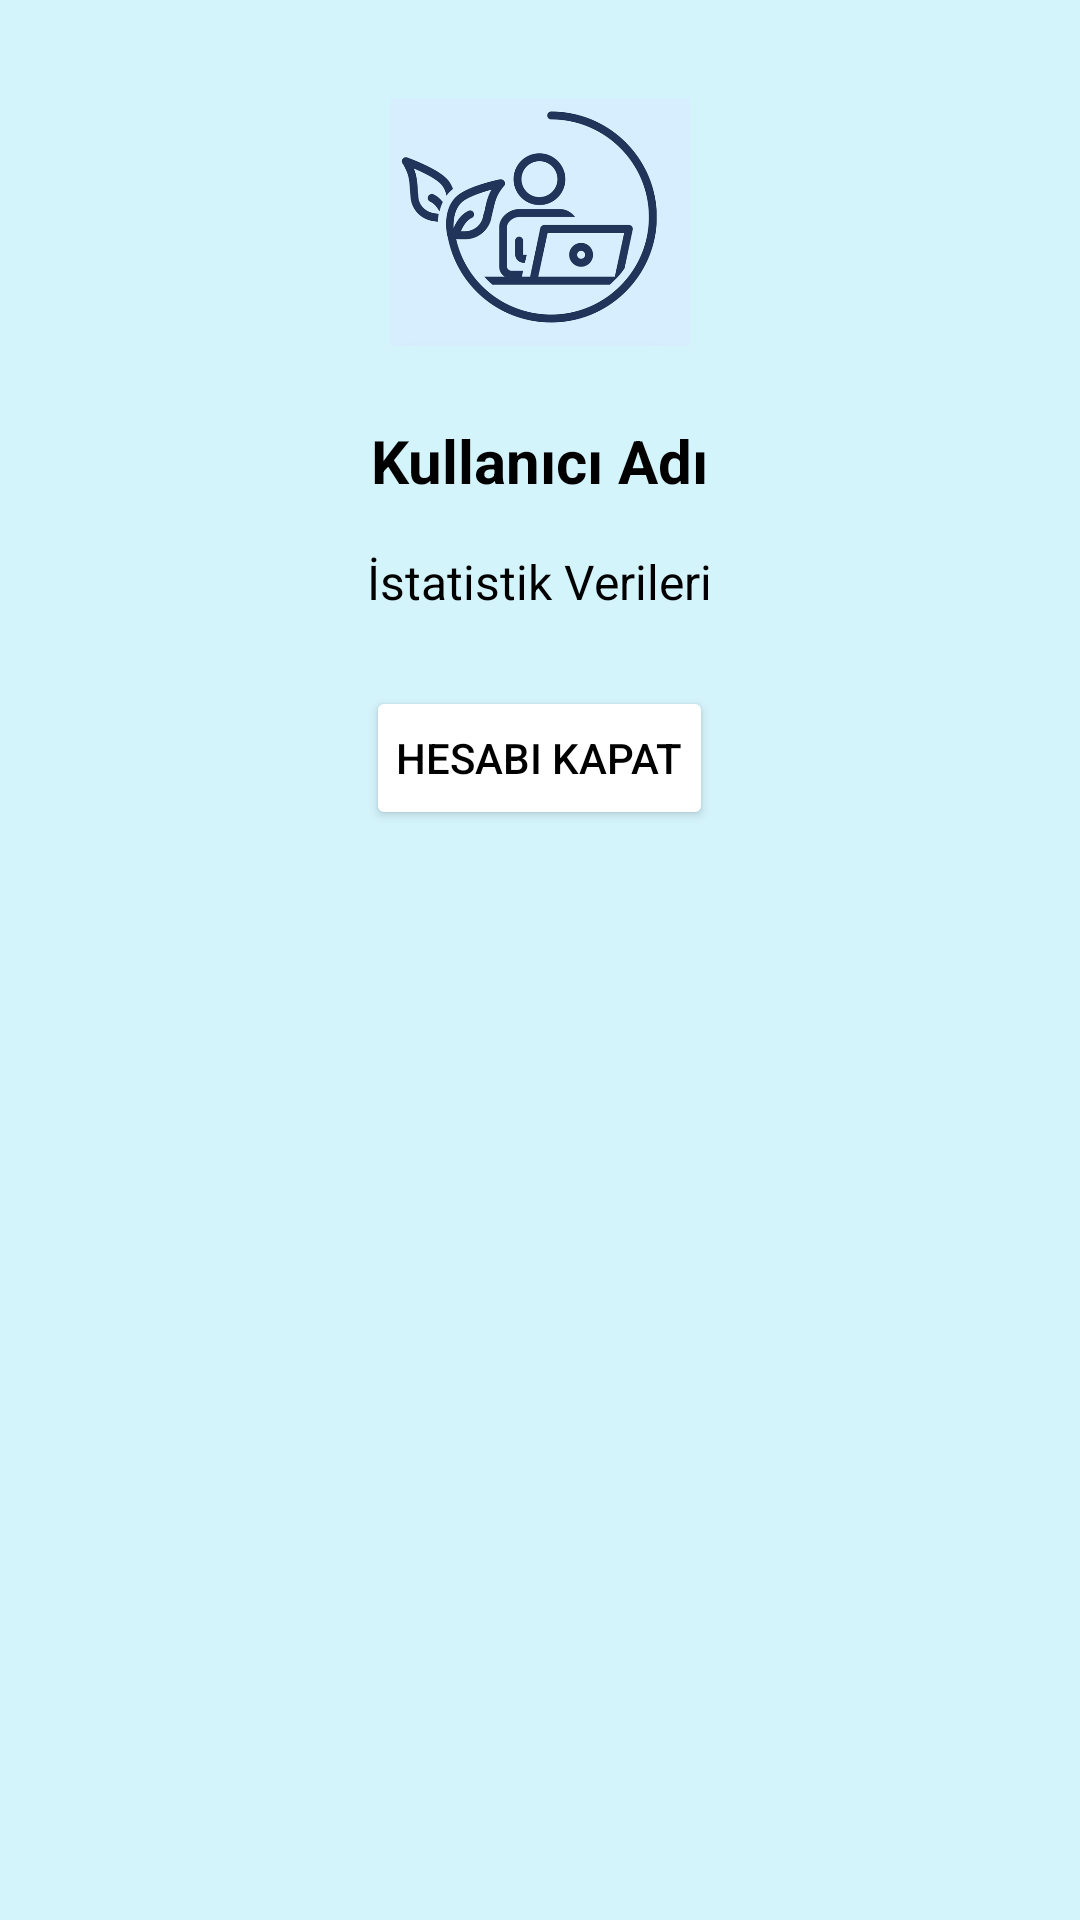

Write the Android layout XML for this screen, with the resource values it uses.
<!-- AndroidManifest.xml: application theme Theme.AppCompat.Light.NoActionBar -->
<!-- res/layout/fragment_profile.xml -->
<?xml version="1.0" encoding="utf-8"?>
<LinearLayout xmlns:android="http://schemas.android.com/apk/res/android"
    android:id="@+id/profileLayout"
    android:layout_width="match_parent"
    android:layout_height="match_parent"
    android:orientation="vertical"
    android:gravity="center_horizontal"
    android:background="@color/gereken_mavi"
    android:padding="24dp">

    <ImageView
        android:layout_width="100dp"
        android:layout_height="100dp"
        android:src="@drawable/icon_user"
        android:layout_marginBottom="16dp" />

    <TextView
        android:id="@+id/tvName"
        android:layout_width="wrap_content"
        android:layout_height="wrap_content"
        android:text="@string/prname"
        android:textSize="20sp"
        android:textStyle="bold"
        android:textColor="@android:color/black"
        android:layout_marginBottom="16dp" />

    <TextView
        android:id="@+id/tvStats"
        android:layout_width="wrap_content"
        android:layout_height="wrap_content"
        android:text="@string/prveri"
        android:textSize="16sp"
        android:textColor="@android:color/black"
        android:layout_marginBottom="24dp" />

    <Button
        android:id="@+id/btnLogout"
        android:layout_width="wrap_content"
        android:layout_height="wrap_content"
        android:text="@string/prcikis"
        android:backgroundTint="@color/white"
        android:textColor="@android:color/black"
        android:padding="10dp" />
</LinearLayout>
<!-- resources referenced by this layout -->
<resources>
  <color name="gereken_mavi">#D4F4FC</color>
  <color name="white">#FFFFFFFF</color>
  <!-- drawable icon_user: png bitmap (drawable, 47508 bytes) -->
  <string name="prcikis">Hesabı Kapat</string>
  <string name="prname">Kullanıcı Adı</string>
  <string name="prveri">İstatistik Verileri</string>
</resources>
